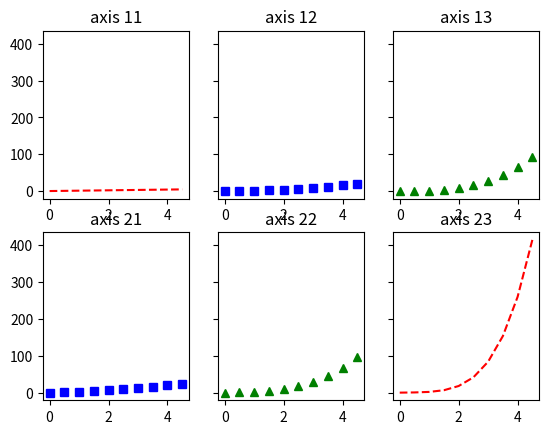

Write Python code to recreate this figure. (Note: this script raises an exception after producing the figure.)
'''
Sub Plots
=========

You can plot more than one set of axes on a figure.  Here we create a grid of 2x3 axes and add some sample data 
to each set of axes.
'''

import numpy as np
import matplotlib.pyplot as plt

t = np.arange(0.0, 5.0, 0.5)
redDashes = "r--"
blueSquares = "bs"
greenTriangles = "g^"

# create a group of axes arranged in a grid of rows and columns
row = 2
columns = 3
fig, axes = plt.subplots(row, columns, sharey=True)

axes[0][0].plot(t, t,    redDashes)
axes[0][1].plot(t, t**2, blueSquares)  
axes[0][2].plot(t, t**3, greenTriangles)
axes[1][0].plot(t, t+t**2, blueSquares)
axes[1][1].plot(t, t+t**3, greenTriangles)  
axes[1][2].plot(t, t+t**4, redDashes)

axes[0][0].set_title("axis 11")
axes[0][1].set_title("axis 12")
axes[0][2].set_title("axis 13")
axes[1][0].set_title("axis 21")
axes[1][1].set_title("axis 22")
axes[1][2].set_title("axis 23")

plt.gcf().canvas.set_window_title('Figure with 2x3 set of Axes') 
plt.show()

